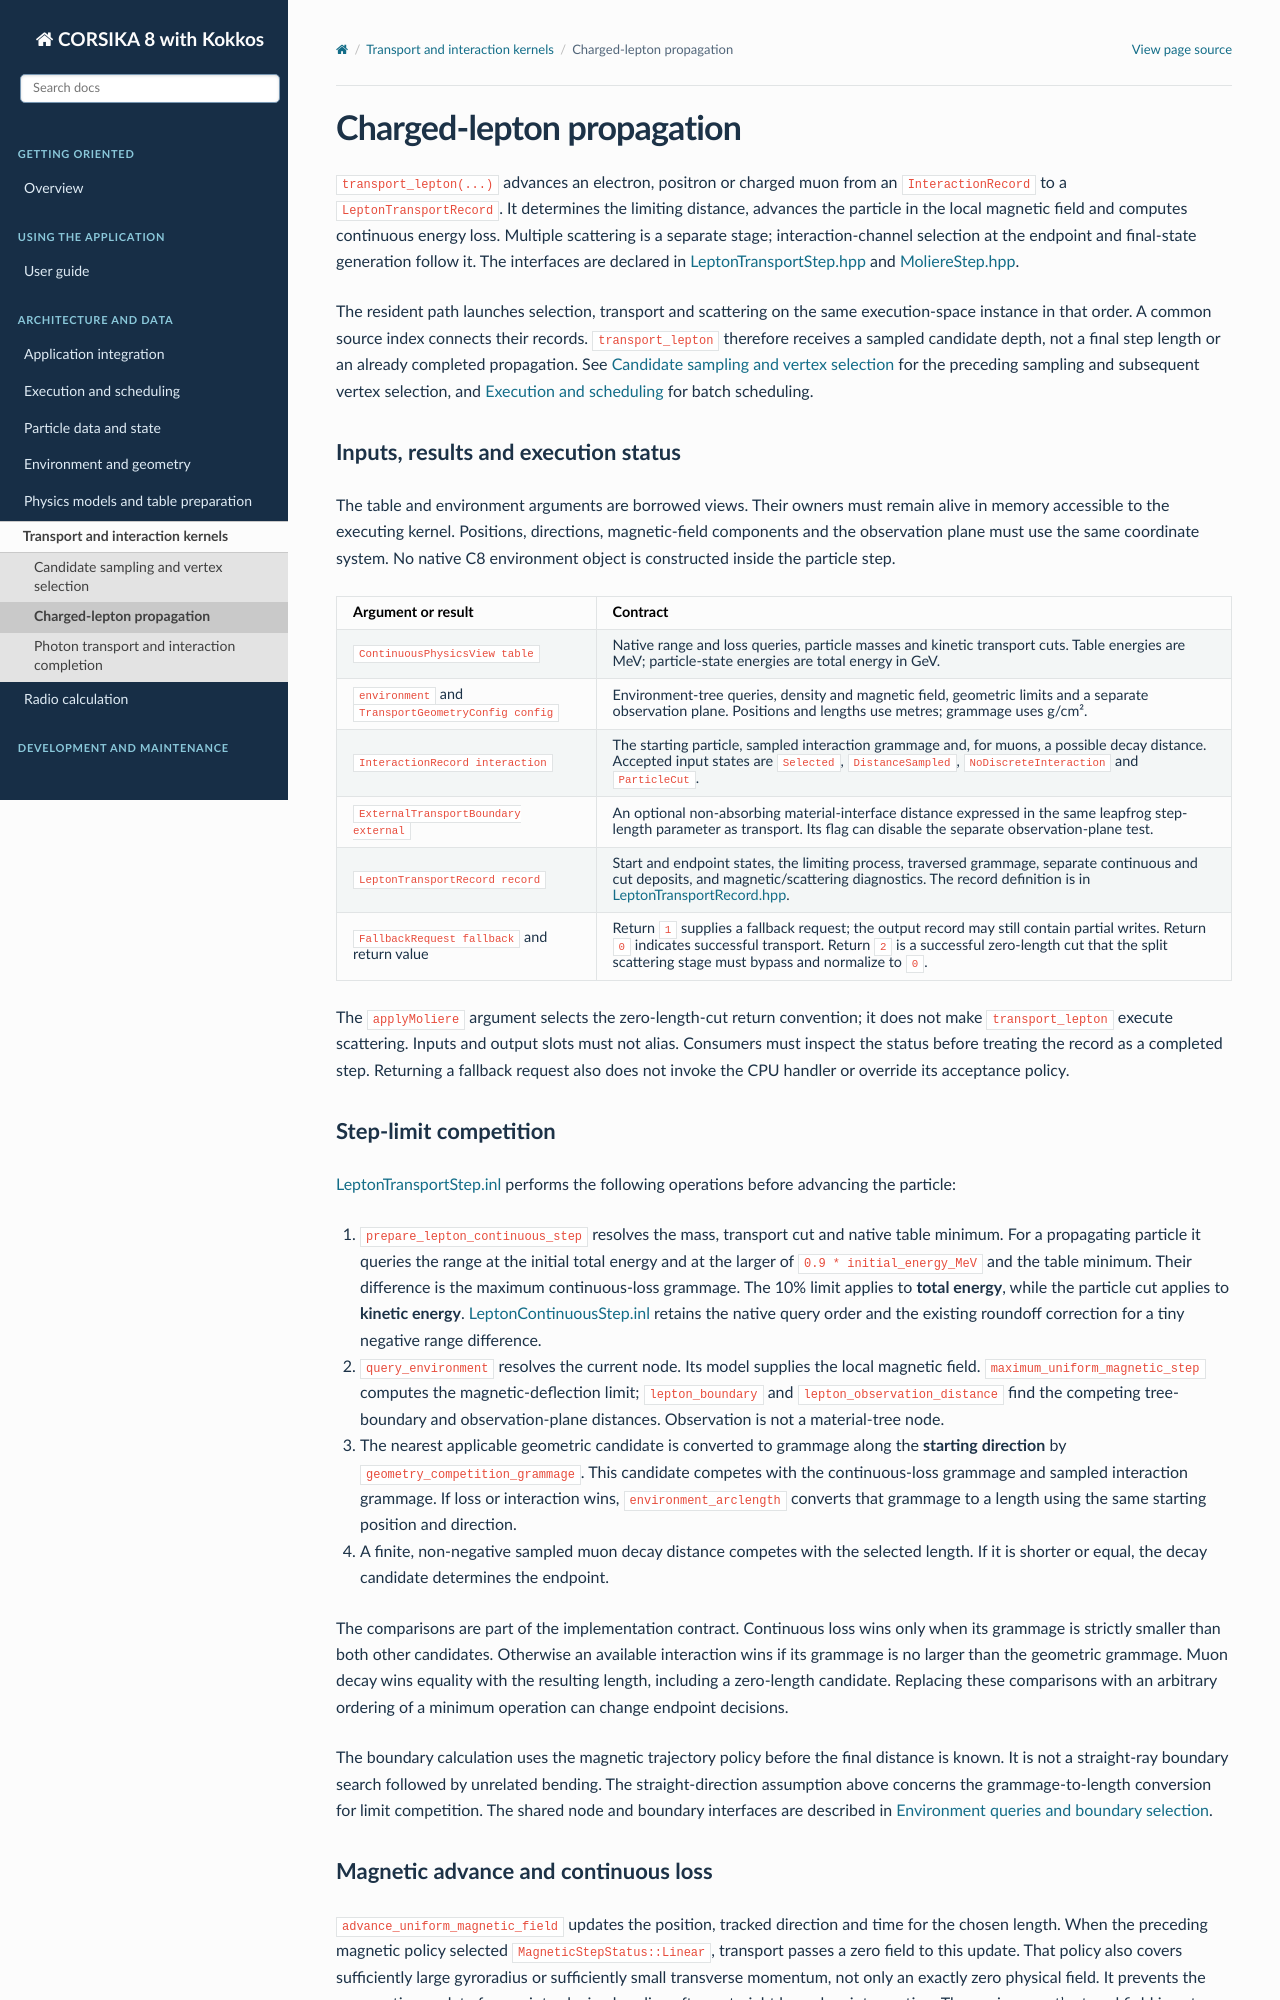

repository: BossL668/CORSIKA8-kokkos · page: transport/lepton-step.html · generator: sphinx

Charged-lepton propagation
==========================

``transport_lepton(...)`` advances an electron, positron or charged muon from
an ``InteractionRecord`` to a ``LeptonTransportRecord``. It determines the
limiting distance, advances the particle in the local magnetic field and
computes continuous energy loss. Multiple scattering is a separate stage;
interaction-channel selection at the endpoint and final-state generation
follow it. The interfaces are declared in `LeptonTransportStep.hpp`_ and
`MoliereStep.hpp`_.

The resident path launches selection, transport and scattering on the same
execution-space instance in that order. A common source index connects their
records. ``transport_lepton`` therefore receives a sampled candidate depth,
not a final step length or an already completed propagation. See
:doc:`selection` for the preceding sampling and subsequent vertex selection,
and :doc:`../execution` for batch scheduling.

Inputs, results and execution status
------------------------------------

The table and environment arguments are borrowed views. Their owners must
remain alive in memory accessible to the executing kernel. Positions,
directions, magnetic-field components and the observation plane must use the
same coordinate system. No native C8 environment object is constructed inside
the particle step.

.. list-table::
   :header-rows: 1
   :widths: 29 71

   * - Argument or result
     - Contract
   * - ``ContinuousPhysicsView table``
     - Native range and loss queries, particle masses and kinetic transport
       cuts. Table energies are MeV; particle-state energies are total energy
       in GeV.
   * - ``environment`` and ``TransportGeometryConfig config``
     - Environment-tree queries, density and magnetic field, geometric
       limits and a separate observation plane. Positions and lengths use
       metres; grammage uses g/cm².
   * - ``InteractionRecord interaction``
     - The starting particle, sampled interaction grammage and, for muons,
       a possible decay distance. Accepted input states are ``Selected``,
       ``DistanceSampled``, ``NoDiscreteInteraction`` and ``ParticleCut``.
   * - ``ExternalTransportBoundary external``
     - An optional non-absorbing material-interface distance expressed in
       the same leapfrog step-length parameter as transport. Its flag can
       disable the separate observation-plane test.
   * - ``LeptonTransportRecord record``
     - Start and endpoint states, the limiting process, traversed grammage,
       separate continuous and cut deposits, and magnetic/scattering
       diagnostics. The record definition is in `LeptonTransportRecord.hpp`_.
   * - ``FallbackRequest fallback`` and return value
     - Return ``1`` supplies a fallback request; the output record may still
       contain partial writes. Return ``0`` indicates successful transport.
       Return ``2`` is a successful zero-length cut that the split scattering
       stage must bypass and normalize to ``0``.

The ``applyMoliere`` argument selects the zero-length-cut return convention;
it does not make ``transport_lepton`` execute scattering. Inputs and output
slots must not alias. Consumers must inspect the status before treating the
record as a completed step. Returning a fallback request also does not invoke
the CPU handler or override its acceptance policy.

Step-limit competition
----------------------

`LeptonTransportStep.inl`_ performs the following operations before advancing
the particle:

1. ``prepare_lepton_continuous_step`` resolves the mass, transport cut and
   native table minimum. For a propagating particle it queries the range at
   the initial total energy and at the larger of ``0.9 * initial_energy_MeV``
   and the table minimum. Their difference is the maximum continuous-loss
   grammage. The 10% limit applies to **total energy**, while the particle cut
   applies to **kinetic energy**. `LeptonContinuousStep.inl`_ retains the
   native query order and the existing roundoff correction for a tiny
   negative range difference.
2. ``query_environment`` resolves the current node. Its model supplies the
   local magnetic field. ``maximum_uniform_magnetic_step`` computes the
   magnetic-deflection limit; ``lepton_boundary`` and
   ``lepton_observation_distance`` find the competing tree-boundary and
   observation-plane distances. Observation is not a material-tree node.
3. The nearest applicable geometric candidate is converted to grammage
   along the **starting direction** by ``geometry_competition_grammage``.
   This candidate competes with the continuous-loss grammage and sampled
   interaction grammage. If loss or interaction wins,
   ``environment_arclength`` converts that grammage to a length using the
   same starting position and direction.
4. A finite, non-negative sampled muon decay distance competes with the
   selected length. If it is shorter or equal, the decay candidate determines
   the endpoint.

The comparisons are part of the implementation contract. Continuous loss
wins only when its grammage is strictly smaller than both other candidates.
Otherwise an available interaction wins if its grammage is no larger than
the geometric grammage. Muon decay wins equality with the resulting length,
including a zero-length candidate. Replacing these comparisons with an
arbitrary ordering of a minimum operation can change endpoint decisions.

The boundary calculation uses the magnetic trajectory policy before the
final distance is known. It is not a straight-ray boundary search followed
by unrelated bending. The straight-direction assumption above concerns the
grammage-to-length conversion for limit competition. The shared node and
boundary interfaces are described in :doc:`../environment/queries`.
